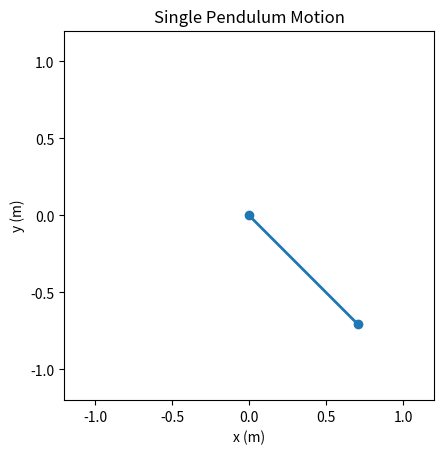

Source code (Python): (Note: this script raises an exception after producing the figure.)
import numpy as np
import matplotlib.pyplot as plt
import matplotlib.animation as animation

# Constants
g = 9.81  # Acceleration due to gravity (m/s^2)
L = 1.0   # Length of the pendulum (m)
dt = 0.02  # Time step (s)
t_max = 10  # Maximum time for the animation (s)
theta0 = np.pi / 4  # Initial angle (rad)
omega0 = 0  # Initial angular velocity (rad/s)

# Equations of motion for the single pendulum
def equations_of_motion(theta, omega, t):
    dtheta_dt = omega
    domega_dt = -(g / L) * np.sin(theta)
    return dtheta_dt, domega_dt

# Runge-Kutta 4th Order Method to solve the equations of motion
def rk4_step(f, y, t, dt):
    k1 = np.array(f(y[0], y[1], t))
    k2 = np.array(f(y[0] + dt * k1[0] / 2, y[1] + dt * k1[1] / 2, t + dt / 2))
    k3 = np.array(f(y[0] + dt * k2[0] / 2, y[1] + dt * k2[1] / 2, t + dt / 2))
    k4 = np.array(f(y[0] + dt * k3[0], y[1] + dt * k3[1], t + dt))
    y_next = y + dt * (k1 + 2 * k2 + 2 * k3 + k4) / 6
    return y_next

# Initial conditions
theta = theta0
omega = omega0
y = np.array([theta, omega])

# Time vector
t = np.arange(0, t_max, dt)

# Arrays to store the trajectory for plotting
theta_vals = []
omega_vals = []

# Integrate the system using RK4
for ti in t:
    theta_vals.append(y[0])
    omega_vals.append(y[1])
    y = rk4_step(equations_of_motion, y, ti, dt)

# Animation setup
fig, ax = plt.subplots()
ax.set_xlim(-1.2 * L, 1.2 * L)
ax.set_ylim(-1.2 * L, 1.2 * L)
ax.set_aspect('equal')
ax.set_xlabel('x (m)')
ax.set_ylabel('y (m)')
ax.set_title('Single Pendulum Motion')

line, = ax.plot([], [], 'o-', lw=2)
point, = ax.plot([], [], 'ro')

def init():
    line.set_data([], [])
    point.set_data([], [])
    return line, point

def update(frame):
    x = L * np.sin(theta_vals[frame])
    y = -L * np.cos(theta_vals[frame])
    line.set_data([0, x], [0, y])
    point.set_data(x, y)
    return line, point

ani = animation.FuncAnimation(fig, update, frames=len(t), init_func=init, blit=True, interval=dt*1000)

# Save the animation as a video file
ani.save('single_pendulum_animation.gif')

plt.show()
